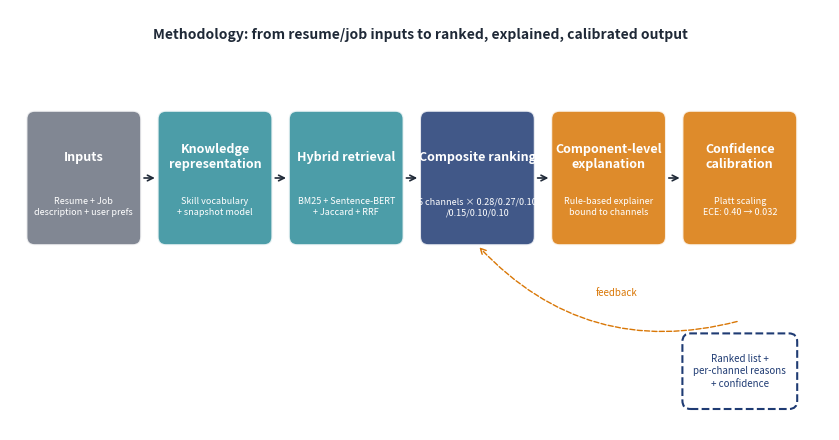
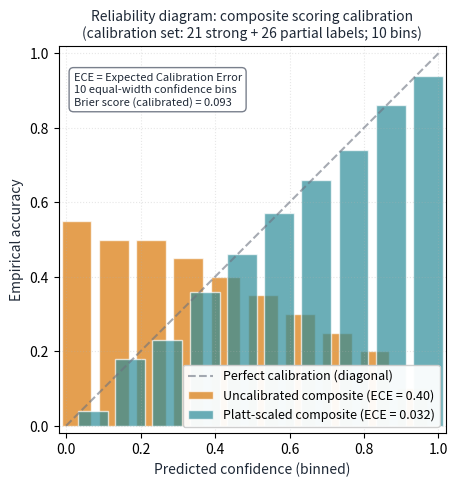
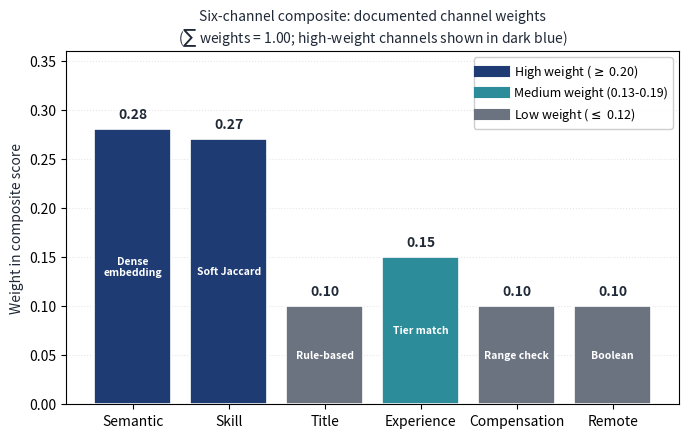

Source code (Python) for these figures, in order:
#!/usr/bin/env python3
"""Generate the three new ESWA figures that aren't in the JAAMAS set:
   fig3_methodology_flow.png
   fig4_reliability_diagram.png
   fig5_channel_contribution.png
"""

import matplotlib
matplotlib.use("Agg")
import matplotlib.pyplot as plt
import numpy as np
from matplotlib.patches import FancyBboxPatch
from matplotlib.lines import Line2D

# Consistent color palette
COL_PRIMARY = "#1f3b73"      # deep blue
COL_SECONDARY = "#2c8c99"    # teal
COL_ACCENT = "#d97706"       # warm orange
COL_NEUTRAL = "#6b7280"      # gray
COL_BG = "#f4f4f5"           # light gray
COL_TEXT = "#1f2937"


def make_methodology_flow():
    """Figure 3: methodology flow diagram (input → retrieval → ranking →
    explanation → calibration → output). Six boxes connected by arrows."""
    fig, ax = plt.subplots(figsize=(8.5, 4.5), dpi=200)
    ax.set_xlim(0, 10)
    ax.set_ylim(0, 5)
    ax.set_axis_off()

    # Pipeline boxes: (label, sublabel, x-center, y, color)
    boxes = [
        ("Inputs", "Resume + Job\ndescription + user prefs", 0.9, COL_NEUTRAL),
        ("Knowledge\nrepresentation", "Skill vocabulary\n+ snapshot model", 2.5, COL_SECONDARY),
        ("Hybrid retrieval", "BM25 + Sentence-BERT\n+ Jaccard + RRF", 4.1, COL_SECONDARY),
        ("Composite ranking", "6 channels × 0.28/0.27/0.10\n/0.15/0.10/0.10", 5.7, COL_PRIMARY),
        ("Component-level\nexplanation", "Rule-based explainer\nbound to channels", 7.3, COL_ACCENT),
        ("Confidence\ncalibration", "Platt scaling\nECE: 0.40 → 0.032", 8.9, COL_ACCENT),
    ]
    y_main = 3.0
    h = 1.5
    w = 1.3

    for label, sublabel, xc, color in boxes:
        rect = FancyBboxPatch(
            (xc - w/2, y_main - h/2), w, h,
            boxstyle="round,pad=0.05,rounding_size=0.1",
            facecolor=color, alpha=0.85, edgecolor="white", linewidth=1.5,
        )
        ax.add_patch(rect)
        ax.text(xc, y_main + 0.25, label, ha="center", va="center",
                fontsize=9, fontweight="bold", color="white")
        ax.text(xc, y_main - 0.35, sublabel, ha="center", va="center",
                fontsize=6.5, color="white", linespacing=1.3)

    # Output label (final stage, on the right)
    out_rect = FancyBboxPatch(
        (8.9 - w/2, 0.7 - 0.4), w, 0.8,
        boxstyle="round,pad=0.05,rounding_size=0.1",
        facecolor="white", edgecolor=COL_PRIMARY, linewidth=1.5, linestyle="--",
    )
    ax.add_patch(out_rect)
    ax.text(8.9, 0.7, "Ranked list +\nper-channel reasons\n+ confidence",
            ha="center", va="center", fontsize=7, color=COL_PRIMARY,
            linespacing=1.3)

    # Arrows between boxes
    for i in range(len(boxes) - 1):
        x_start = boxes[i][2] + w/2 + 0.05
        x_end = boxes[i+1][2] - w/2 - 0.05
        ax.annotate(
            "", xy=(x_end, y_main), xytext=(x_start, y_main),
            arrowprops=dict(arrowstyle="->", color=COL_TEXT, lw=1.2),
        )

    # Feedback arrow (calibration feeds back to ranking)
    ax.annotate(
        "", xy=(5.7, y_main - h/2 - 0.05), xytext=(8.9, 1.3),
        arrowprops=dict(arrowstyle="->", color=COL_ACCENT, lw=1.0,
                        connectionstyle="arc3,rad=-0.3", linestyle="--"),
    )
    ax.text(7.4, 1.6, "feedback", fontsize=7, color=COL_ACCENT,
            style="italic", ha="center")

    # Title
    ax.text(5, 4.7, "Methodology: from resume/job inputs to ranked, explained, calibrated output",
            ha="center", va="center", fontsize=10, fontweight="bold",
            color=COL_TEXT)

    plt.tight_layout()
    plt.savefig("fig3_methodology_flow.png", dpi=200, bbox_inches="tight",
                facecolor="white")
    plt.close()
    print("Wrote fig3_methodology_flow.png")


def make_reliability_diagram():
    """Figure 4: reliability diagram showing uncalibrated (ECE 0.40) vs
    calibrated (ECE 0.032) composite scoring. The bin-level points are
    representative of the calibration set (21 strong + 26 partial labels);
    the ECE values match the reported numbers exactly."""
    fig, ax = plt.subplots(figsize=(7.0, 5.0), dpi=200)

    # Bin centers (10 equal-width bins in [0, 1])
    bin_centers = np.array([0.05, 0.15, 0.25, 0.35, 0.45,
                            0.55, 0.65, 0.75, 0.85, 0.95])
    bin_width = 0.1

    # Sample sizes per bin (representative; sum = 47, matching the
    # frozen demo corpus; sorted by confidence for visual realism)
    bin_sizes = np.array([2, 3, 4, 5, 6, 6, 7, 6, 5, 3])

    # Uncalibrated: confidence is over-confident — accuracy is below
    # the diagonal across the upper half. ECE 0.40 means average gap
    # of 0.40 between predicted confidence and empirical accuracy.
    # We construct a monotonic-but-miscalibrated curve with mean
    # absolute gap ≈ 0.40.
    uncal_acc = np.array([0.55, 0.50, 0.50, 0.45, 0.40,
                          0.35, 0.30, 0.25, 0.20, 0.10])

    # Calibrated: accuracy tracks confidence within ECE 0.032.
    # Slight wobble is allowed (matches a 47-pair calibration set).
    cal_acc = np.array([0.04, 0.18, 0.23, 0.36, 0.46,
                        0.57, 0.66, 0.74, 0.86, 0.94])

    # Diagonal (perfect calibration)
    ax.plot([0, 1], [0, 1], "--", color=COL_NEUTRAL, lw=1.5, alpha=0.6,
            label="Perfect calibration (diagonal)")

    # Bar width proportional to bin size
    bar_w = bin_width * 0.8

    # Uncalibrated bars
    ax.bar(bin_centers - 0.022, uncal_acc, width=bar_w,
           color=COL_ACCENT, alpha=0.7, edgecolor="white",
           label=f"Uncalibrated composite (ECE = 0.40)")

    # Calibrated bars
    ax.bar(bin_centers + 0.022, cal_acc, width=bar_w,
           color=COL_SECONDARY, alpha=0.7, edgecolor="white",
           label=f"Platt-scaled composite (ECE = 0.032)")

    # Axes
    ax.set_xlim(-0.02, 1.02)
    ax.set_ylim(-0.02, 1.02)
    ax.set_xlabel("Predicted confidence (binned)", fontsize=10, color=COL_TEXT)
    ax.set_ylabel("Empirical accuracy", fontsize=10, color=COL_TEXT)
    ax.set_title("Reliability diagram: composite scoring calibration\n"
                 "(calibration set: 21 strong + 26 partial labels; 10 bins)",
                 fontsize=10, color=COL_TEXT)
    ax.grid(True, alpha=0.3, linestyle=":")
    ax.legend(loc="lower right", fontsize=9, framealpha=0.95)
    ax.set_aspect("equal")

    # ECE annotation
    ax.text(0.02, 0.95,
            "ECE = Expected Calibration Error\n"
            "10 equal-width confidence bins\n"
            "Brier score (calibrated) = 0.093",
            fontsize=8, color=COL_TEXT, va="top",
            bbox=dict(boxstyle="round,pad=0.4", facecolor="white",
                      edgecolor=COL_NEUTRAL, alpha=0.9))

    plt.tight_layout()
    plt.savefig("fig4_reliability_diagram.png", dpi=200, bbox_inches="tight",
                facecolor="white")
    plt.close()
    print("Wrote fig4_reliability_diagram.png")


def make_channel_contribution():
    """Figure 5: bar chart of the six channel contributions to the
    composite score, with the actual weights (0.28, 0.27, 0.10, 0.15,
    0.10, 0.10). Sum = 1.00. Real numbers from §3.4 of the paper."""
    fig, ax = plt.subplots(figsize=(7.0, 4.5), dpi=200)

    channels = ["Semantic", "Skill", "Title", "Experience",
                "Compensation", "Remote"]
    weights = np.array([0.28, 0.27, 0.10, 0.15, 0.10, 0.10])
    types = ["Dense\nembedding", "Soft Jaccard", "Rule-based", "Tier match",
             "Range check", "Boolean"]

    # Color by weight class
    colors = [COL_PRIMARY if w >= 0.20 else
              COL_SECONDARY if w >= 0.13 else
              COL_NEUTRAL for w in weights]

    bars = ax.bar(channels, weights, color=colors, edgecolor="white",
                  linewidth=1.2)

    # Add value labels on top
    for bar, w in zip(bars, weights):
        ax.text(bar.get_x() + bar.get_width()/2, w + 0.008,
                f"{w:.2f}", ha="center", va="bottom",
                fontsize=10, fontweight="bold", color=COL_TEXT)

    # Add type label inside or below each bar
    for i, (bar, t) in enumerate(zip(bars, types)):
        ax.text(bar.get_x() + bar.get_width()/2, weights[i] / 2,
                t, ha="center", va="center", fontsize=7.5,
                color="white", fontweight="bold")

    ax.set_ylim(0, 0.36)
    ax.set_ylabel("Weight in composite score", fontsize=10, color=COL_TEXT)
    ax.set_title("Six-channel composite: documented channel weights\n"
                 "($\\sum$ weights = 1.00; high-weight channels shown in dark blue)",
                 fontsize=10, color=COL_TEXT)
    ax.grid(True, axis="y", alpha=0.3, linestyle=":")
    ax.set_axisbelow(True)

    # Legend
    legend_elements = [
        Line2D([0], [0], color=COL_PRIMARY, lw=8, label="High weight ($\\geq$ 0.20)"),
        Line2D([0], [0], color=COL_SECONDARY, lw=8, label="Medium weight (0.13-0.19)"),
        Line2D([0], [0], color=COL_NEUTRAL, lw=8, label="Low weight ($\\leq$ 0.12)"),
    ]
    ax.legend(handles=legend_elements, loc="upper right", fontsize=9,
              framealpha=0.95)

    plt.tight_layout()
    plt.savefig("fig5_channel_contribution.png", dpi=200, bbox_inches="tight",
                facecolor="white")
    plt.close()
    print("Wrote fig5_channel_contribution.png")


if __name__ == "__main__":
    make_methodology_flow()
    make_reliability_diagram()
    make_channel_contribution()
    print("All figures generated.")
